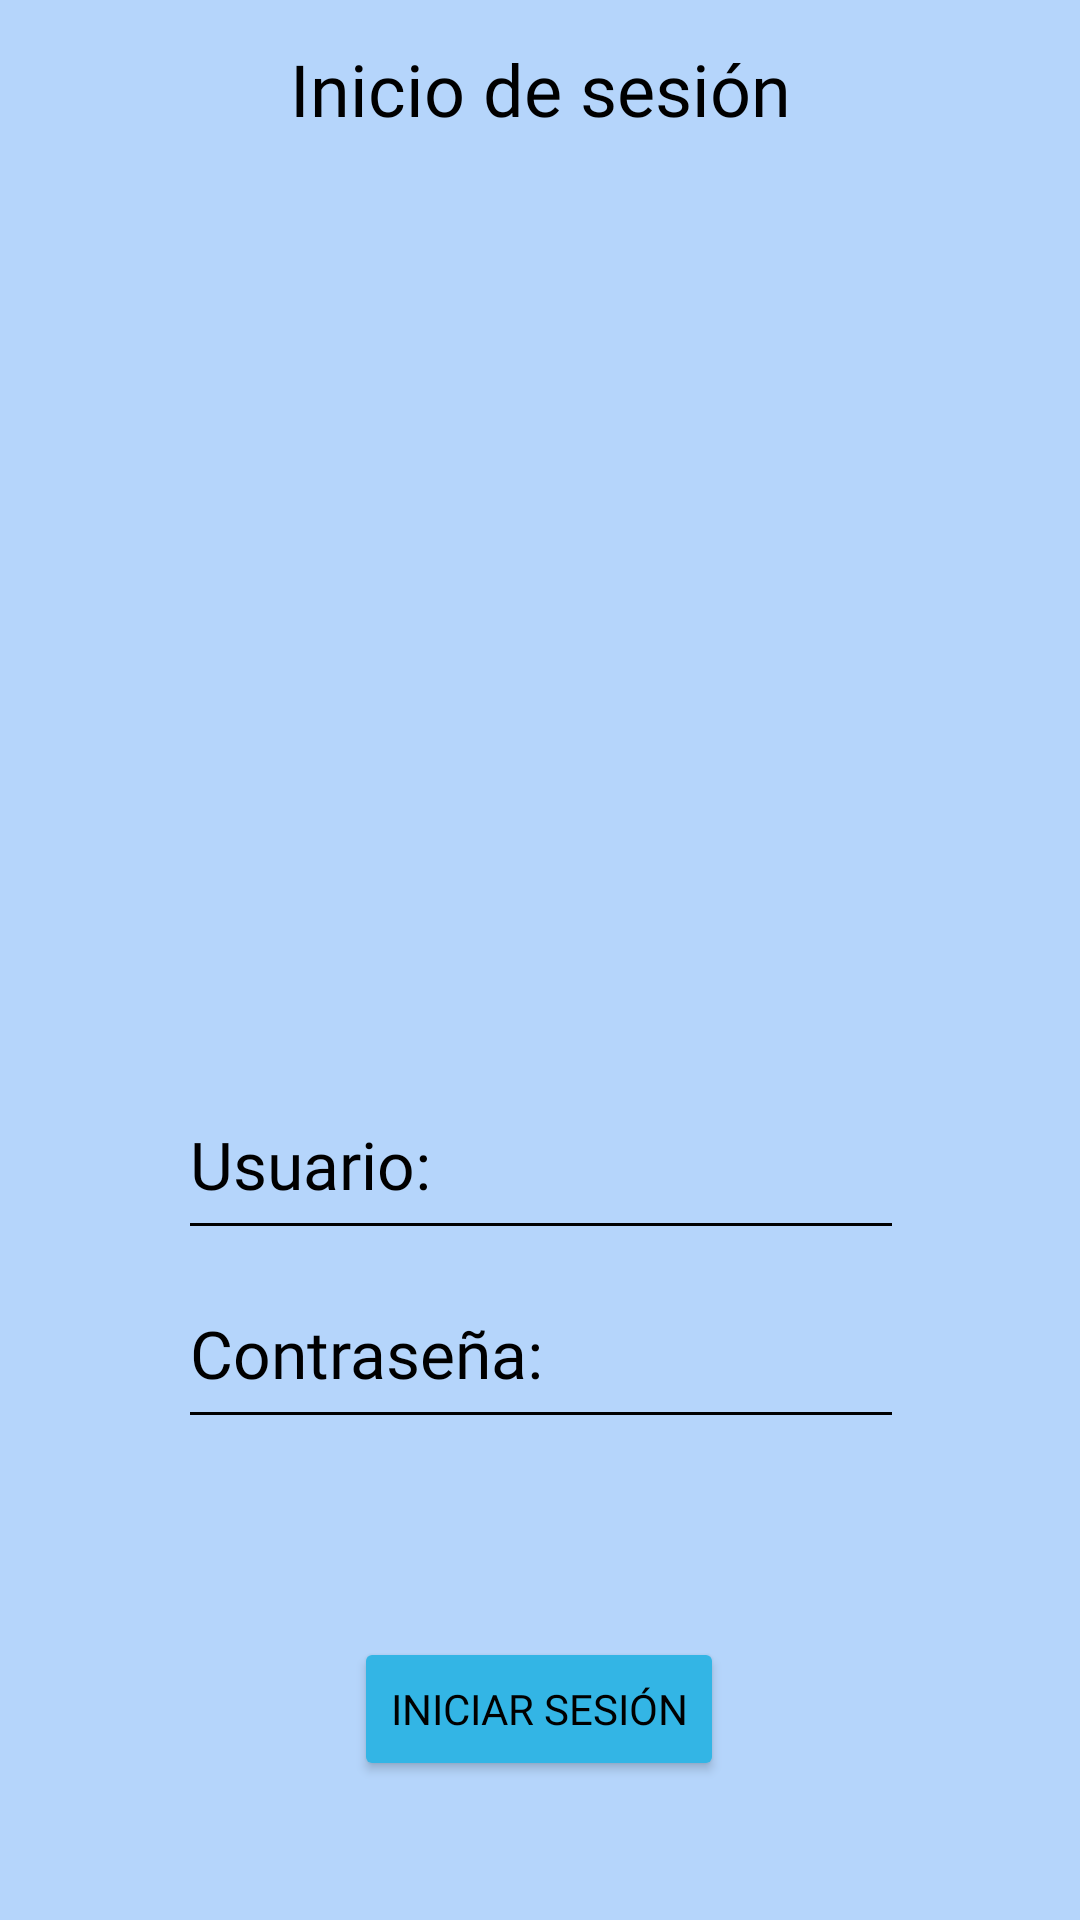

Produce the Android XML layout that renders to this screen, including the resource entries it uses.
<!-- AndroidManifest.xml: application theme Theme.AppCompat.NoActionBar -->
<!-- res/layout/activity_main.xml -->
<?xml version="1.0" encoding="utf-8"?>
<androidx.constraintlayout.widget.ConstraintLayout xmlns:android="http://schemas.android.com/apk/res/android"
    xmlns:app="http://schemas.android.com/apk/res-auto"
    xmlns:tools="http://schemas.android.com/tools"
    android:layout_width="match_parent"
    android:layout_height="match_parent"
    android:background="@drawable/master4"
    tools:context=".MainActivity">

    <TextView
        android:id="@+id/textView"
        android:layout_width="wrap_content"
        android:layout_height="wrap_content"
        android:autoSizeTextType="none"
        android:fontFamily="@font/abel"
        android:text="Inicio de sesión"
        android:textColor="@color/black"
        android:textSize="24sp"
        app:layout_constraintBottom_toBottomOf="parent"
        app:layout_constraintEnd_toEndOf="parent"
        app:layout_constraintStart_toStartOf="parent"
        app:layout_constraintTop_toTopOf="parent"
        app:layout_constraintVertical_bias="0.022" />

    <EditText
        android:id="@+id/etusuario"
        android:layout_width="242dp"
        android:layout_height="60dp"
        android:layout_marginStart="65dp"
        android:layout_marginTop="89dp"
        android:layout_marginEnd="65dp"
        android:layout_marginBottom="24dp"
        android:backgroundTint="@color/black"
        android:ems="10"
        android:fontFamily="@font/abel"
        android:hint="Usuario:"
        android:inputType="textPersonName"
        android:textAppearance="@style/TextAppearance.AppCompat.Large"
        android:textColor="@color/black"
        android:textColorHint="@color/black"
        app:layout_constraintBottom_toBottomOf="parent"
        app:layout_constraintEnd_toEndOf="parent"
        app:layout_constraintHorizontal_bias="0.487"
        app:layout_constraintStart_toStartOf="parent"
        app:layout_constraintTop_toTopOf="parent"
        app:layout_constraintVertical_bias="0.573" />

    <EditText
        android:id="@+id/etcontraseña"
        android:layout_width="242dp"
        android:layout_height="60dp"
        android:layout_marginStart="65dp"
        android:layout_marginTop="24dp"
        android:layout_marginEnd="65dp"
        android:layout_marginBottom="48dp"
        android:backgroundTint="@color/black"
        android:ems="10"
        android:fontFamily="@font/abel"
        android:hint="Contraseña:"
        android:inputType="textPassword"
        android:textAppearance="@style/TextAppearance.AppCompat.Large"
        android:textColor="@color/black"
        android:textColorHint="@color/black"
        app:layout_constraintBottom_toBottomOf="parent"
        app:layout_constraintEnd_toEndOf="parent"
        app:layout_constraintHorizontal_bias="0.487"
        app:layout_constraintStart_toStartOf="parent"
        app:layout_constraintTop_toTopOf="parent"
        app:layout_constraintVertical_bias="0.779" />

    <Button
        android:id="@+id/btningresar"
        android:layout_width="wrap_content"
        android:layout_height="wrap_content"
        android:backgroundTint="@android:color/holo_blue_light"
        android:cursorVisible="false"
        android:drawableRight="@drawable/login"
        android:fontFamily="@font/abel"
        android:text="Iniciar sesión"
        android:textColor="@color/black"
        app:layout_constraintBottom_toBottomOf="parent"
        app:layout_constraintEnd_toEndOf="parent"
        app:layout_constraintHorizontal_bias="0.498"
        app:layout_constraintStart_toStartOf="parent"
        app:layout_constraintTop_toTopOf="parent"
        app:layout_constraintVertical_bias="0.922" />

    <ImageView
        android:id="@+id/imageView"
        android:layout_width="wrap_content"
        android:layout_height="wrap_content"
        android:src="@drawable/logotipo"
        app:layout_constraintBottom_toBottomOf="parent"
        app:layout_constraintEnd_toEndOf="parent"
        app:layout_constraintHorizontal_bias="0.498"
        app:layout_constraintStart_toStartOf="parent"
        app:layout_constraintTop_toTopOf="parent"
        app:layout_constraintVertical_bias="0.163" />
</androidx.constraintlayout.widget.ConstraintLayout>
<!-- resources referenced by this layout -->
<resources>
  <color name="black">#FF000000</color>
  <!-- drawable master4: jpeg bitmap (drawable, 16816 bytes) -->
</resources>
